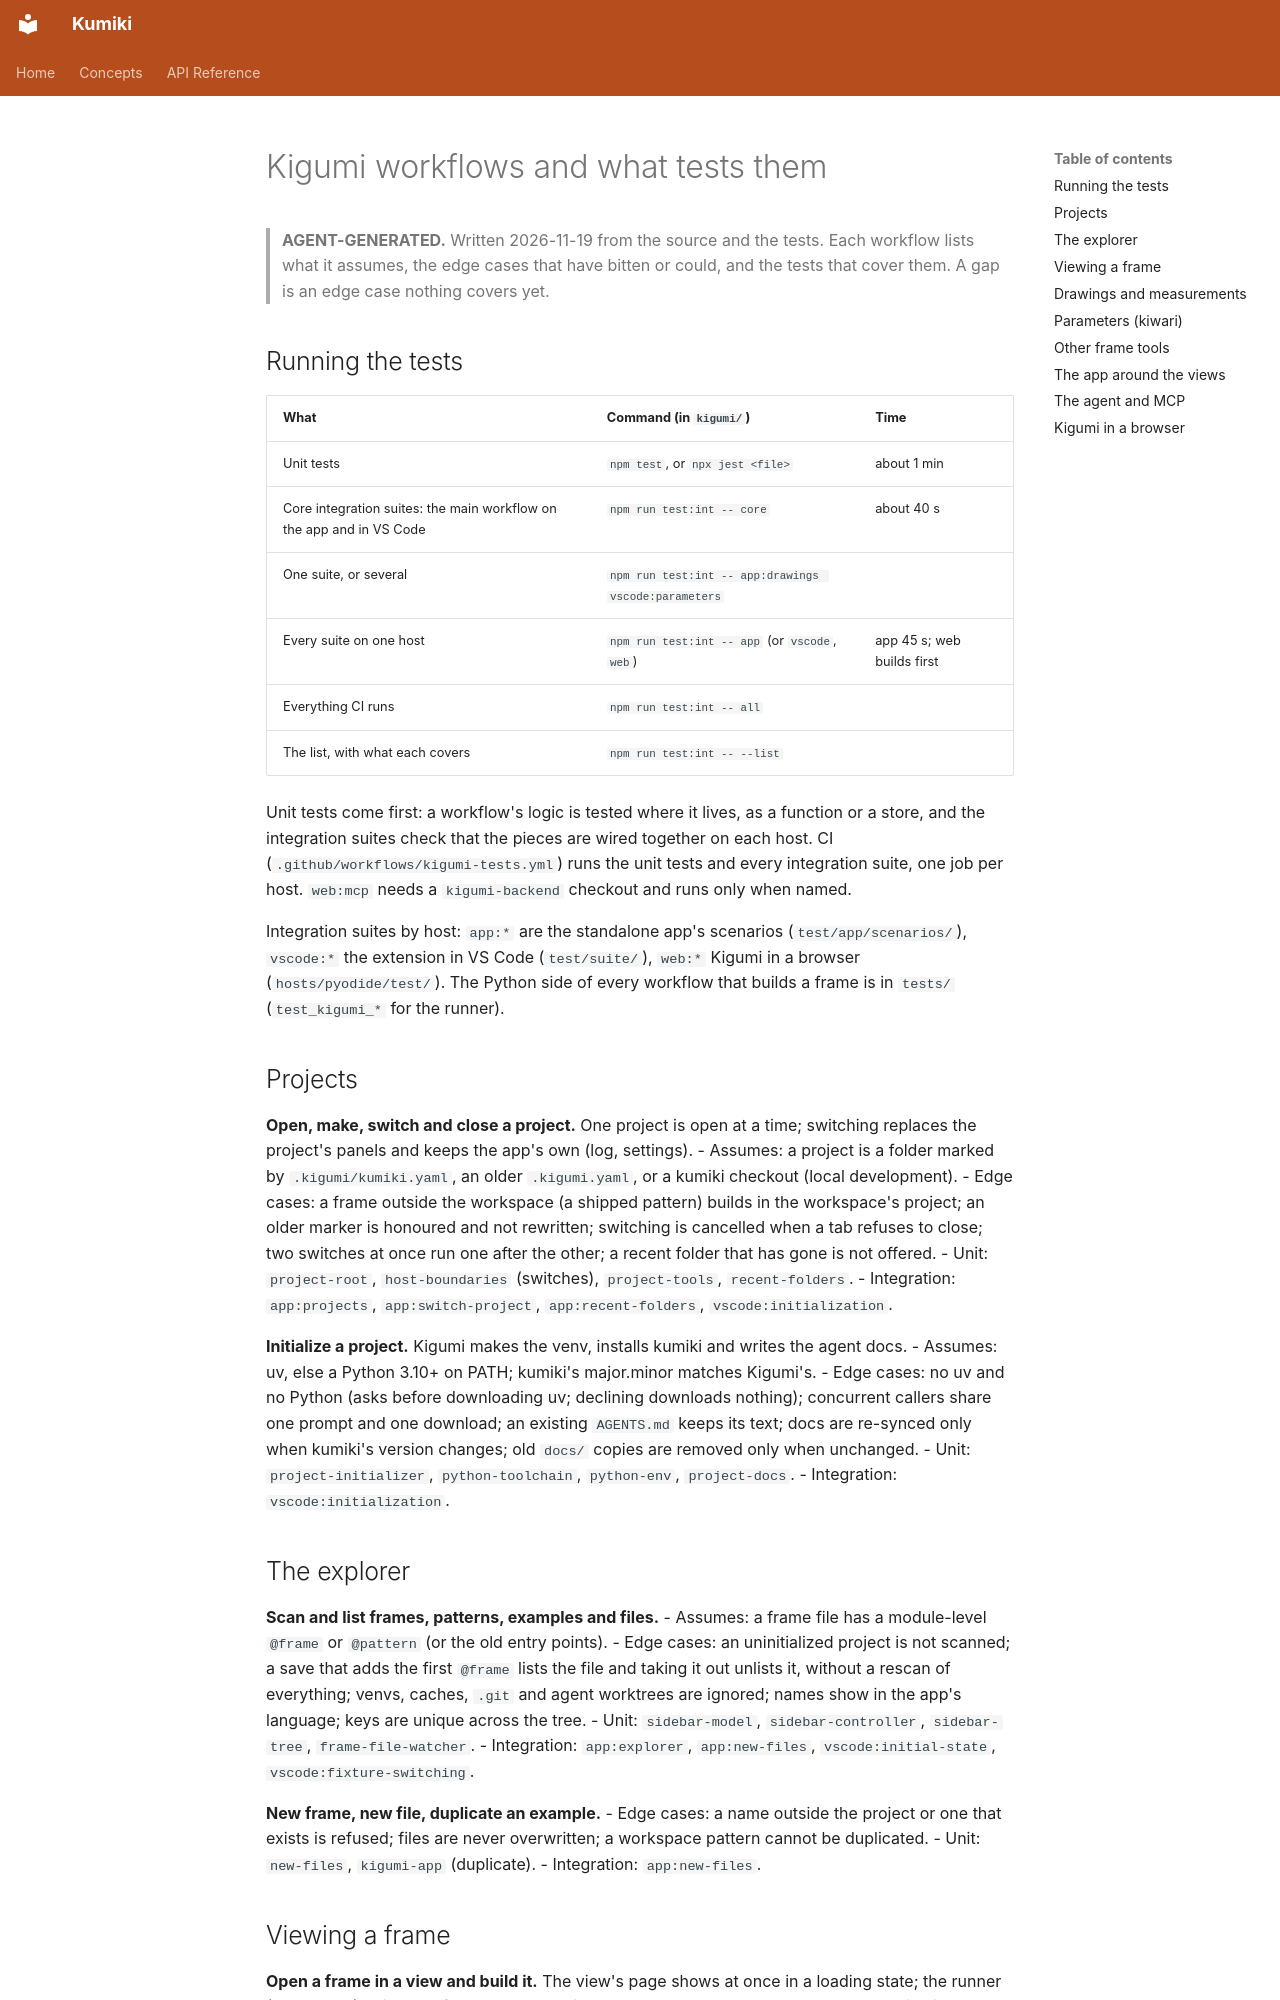

repository: minimapletinytools/kumiki · page: internal/agent-generated/kigumi-workflows/index.html · generator: mkdocs

<!-- 🤖🤖🤖🤖🤖🤖 -->
# Kigumi workflows and what tests them

> **AGENT-GENERATED.** Written 2026-11-19 from the source and the tests. Each workflow lists what it
> assumes, the edge cases that have bitten or could, and the tests that cover them. A gap is an edge
> case nothing covers yet.

## Running the tests

| What | Command (in `kigumi/`) | Time |
| --- | --- | --- |
| Unit tests | `npm test`, or `npx jest <file>` | about 1 min |
| Core integration suites: the main workflow on the app and in VS Code | `npm run test:int -- core` | about 40 s |
| One suite, or several | `npm run test:int -- app:drawings vscode:parameters` | |
| Every suite on one host | `npm run test:int -- app` (or `vscode`, `web`) | app 45 s; web builds first |
| Everything CI runs | `npm run test:int -- all` | |
| The list, with what each covers | `npm run test:int -- --list` | |

Unit tests come first: a workflow's logic is tested where it lives, as a function or a store, and
the integration suites check that the pieces are wired together on each host. CI
(`.github/workflows/kigumi-tests.yml`) runs the unit tests and every integration suite, one job
per host. `web:mcp` needs a `kigumi-backend` checkout and runs only when named.

Integration suites by host: `app:*` are the standalone app's scenarios (`test/app/scenarios/`),
`vscode:*` the extension in VS Code (`test/suite/`), `web:*` Kigumi in a browser
(`hosts/pyodide/test/`). The Python side of every workflow that builds a frame is in `tests/`
(`test_kigumi_*` for the runner).

## Projects

**Open, make, switch and close a project.** One project is open at a time; switching replaces the
project's panels and keeps the app's own (log, settings).
- Assumes: a project is a folder marked by `.kigumi/kumiki.yaml`, an older `.kigumi.yaml`, or a
  kumiki checkout (local development).
- Edge cases: a frame outside the workspace (a shipped pattern) builds in the workspace's project;
  an older marker is honoured and not rewritten; switching is cancelled when a tab refuses to close;
  two switches at once run one after the other; a recent folder that has gone is not offered.
- Unit: `project-root`, `host-boundaries` (switches), `project-tools`, `recent-folders`.
- Integration: `app:projects`, `app:switch-project`, `app:recent-folders`, `vscode:initialization`.

**Initialize a project.** Kigumi makes the venv, installs kumiki and writes the agent docs.
- Assumes: uv, else a Python 3.10+ on PATH; kumiki's major.minor matches Kigumi's.
- Edge cases: no uv and no Python (asks before downloading uv; declining downloads nothing);
  concurrent callers share one prompt and one download; an existing `AGENTS.md` keeps its text;
  docs are re-synced only when kumiki's version changes; old `docs/` copies are removed only when
  unchanged.
- Unit: `project-initializer`, `python-toolchain`, `python-env`, `project-docs`.
- Integration: `vscode:initialization`.

## The explorer

**Scan and list frames, patterns, examples and files.**
- Assumes: a frame file has a module-level `@frame` or `@pattern` (or the old entry points).
- Edge cases: an uninitialized project is not scanned; a save that adds the first `@frame` lists
  the file and taking it out unlists it, without a rescan of everything; venvs, caches, `.git` and
  agent worktrees are ignored; names show in the app's language; keys are unique across the tree.
- Unit: `sidebar-model`, `sidebar-controller`, `sidebar-tree`, `frame-file-watcher`.
- Integration: `app:explorer`, `app:new-files`, `vscode:initial-state`, `vscode:fixture-switching`.

**New frame, new file, duplicate an example.**
- Edge cases: a name outside the project or one that exists is refused; files are never
  overwritten; a workspace pattern cannot be duplicated.
- Unit: `new-files`, `kigumi-app` (duplicate).
- Integration: `app:new-files`.
